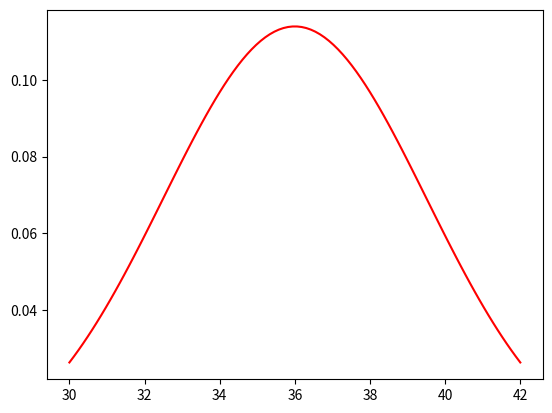

The script that saved this image:
import numpy as np
import matplotlib.pyplot as plt
from scipy.stats import norm

x = np.linspace(30,42,100)

plt.plot(x,norm.pdf(x,np.mean(x),np.std(x)), color="red")
plt.show()